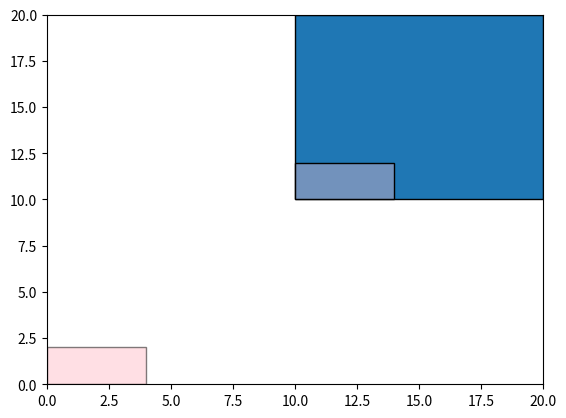

Generate this figure with matplotlib:
import math
from collections import namedtuple

from matplotlib import pyplot as plt
from matplotlib.patches import Rectangle as rect
#fig = plt.figure(frameon=False)
#fig.set_size_inches(10, 10)
#ax = plt.Axes(fig, [0., 0., 1., 1.])
#ax.set_axis_off()
#fig.add_axes(ax)

rectangle = namedtuple("Rectangle", "x y width height")

def convert(R):
    return rect((R.x, R.y), R.width, R.height)

#normalized coordinates
#x1 < width
#y1 < height
#x2 < width
#y2 < height
def intersect_rectangle(R1, R2):
    x = max(R1.x, R2.x)
    y = max(R1.y, R2.y)
    width = min(R1.width, R2.width)
    height = min(R1.height, R2.height)
    return rectangle(x, y, width, height)


point = namedtuple("Point", "x y")


# top right, top left, btm left, btm right


def construct_rectangle(P, A=0):
    P1 = P[0]
    P2 = P[1]
    P3 = P[2]
    P4 = P[3]

    def is_rectangle(P1, P2, P3, P4):
        c1 = P1.y == P2.y and P2.x == P3.x and P3.y == P4.y and P4.x == P1.x
        c2 = math.isclose(abs(P1.x - P2.x), abs(P4.x - P3.x)) and math.isclose(abs(P3.x - P2.x), abs(P4.x - P1.x))
        c3 = math.isclose(abs(P1.y - P2.y), abs(P4.y - P3.y)) and math.isclose(abs(P2.y - P3.y), abs(P1.y - P4.y))
        c2 = c2 and c3
        return c1 or c2

    if not is_rectangle(P1, P2, P3, P4):
        return rectangle(0, 0, -1, -1)
    return rectangle(P3.x, P3.y, abs(P1.x - P2.x), abs(P1.y - P4.y))


def deconstruct_rectangle(R1):
    P1 = point(R1.x + R1.width, R1.y + R1.height)
    P2 = point(R1.x, R1.y + R1.height)
    P3 = point(R1.x, R1.y)
    P4 = point(R1.x + R1.width, R1.y)
    return [P1, P2, P3, P4]


def move_rectangle(R1, x, y):
    return rectangle(x, y, R1.width, R1.height)


def rotate_point(P, A=0):
    return point(
        P.x * math.cos(A) - P.y * math.sin(A), P.x * math.sin(A) + P.y * math.cos(A)
    )


def rotate_rectangle(R1, A=0):
    points = deconstruct_rectangle(R1)
    for i in range(0, len(R1)):
        points[i] = rotate_point(points[i], A)
    return points


# x1 < x2   y1 < y2
r1 = rectangle(0, 0, 4, 2)
r2 = rectangle(10, 10, 10, 10)
print(intersect_rectangle(r1, r2))
#a = math.radians(45)
""" 
x = []
y = []


temp = rectangle(0, 0, -1, -1)
for j in range(0, 4):
    example_rectangle = rectangle(j, j, j, j)

    example_points = rotate_rectangle(example_rectangle, 90)
    result = intersect_rectangle(temp, construct_rectangle(example_points))
    temp = example_rectangle
    print(result)
    x = []
    y = []

    for i in range(0, len(example_points)):
        x.append(example_points[i].x)
        y.append(example_points[i].y)
    x.append(example_points[0].x)
    y.append(example_points[0].y)
    plt.plot(x, y)

plt.show()
 """

fig, ax = plt.subplots()
R1 = convert(r1)
R1.set_color('pink')
R1.set_alpha(0.5)

R2 = convert(r2)
R2.set_alpha(1.0)


ax.add_patch(R1)
ax.add_patch(R2)



def mix_colors(first_color, second_color):
    mixed_color = []
    for i in range(len(first_color)):
        mixed_color.append((first_color[i] + second_color[i]) / 2)
    print(mixed_color)
    return mixed_color

ir = intersect_rectangle(r1, r2)
IR = convert(ir)
IR.set_color(mix_colors(R1.get_facecolor(), R2.get_facecolor()))


R1.set_edgecolor('black')
R2.set_edgecolor('black')
IR.set_edgecolor('black')
ax.add_patch(IR)



plt.xlim(0, 20)
plt.ylim(0, 20)
ax.plot()
plt.show()